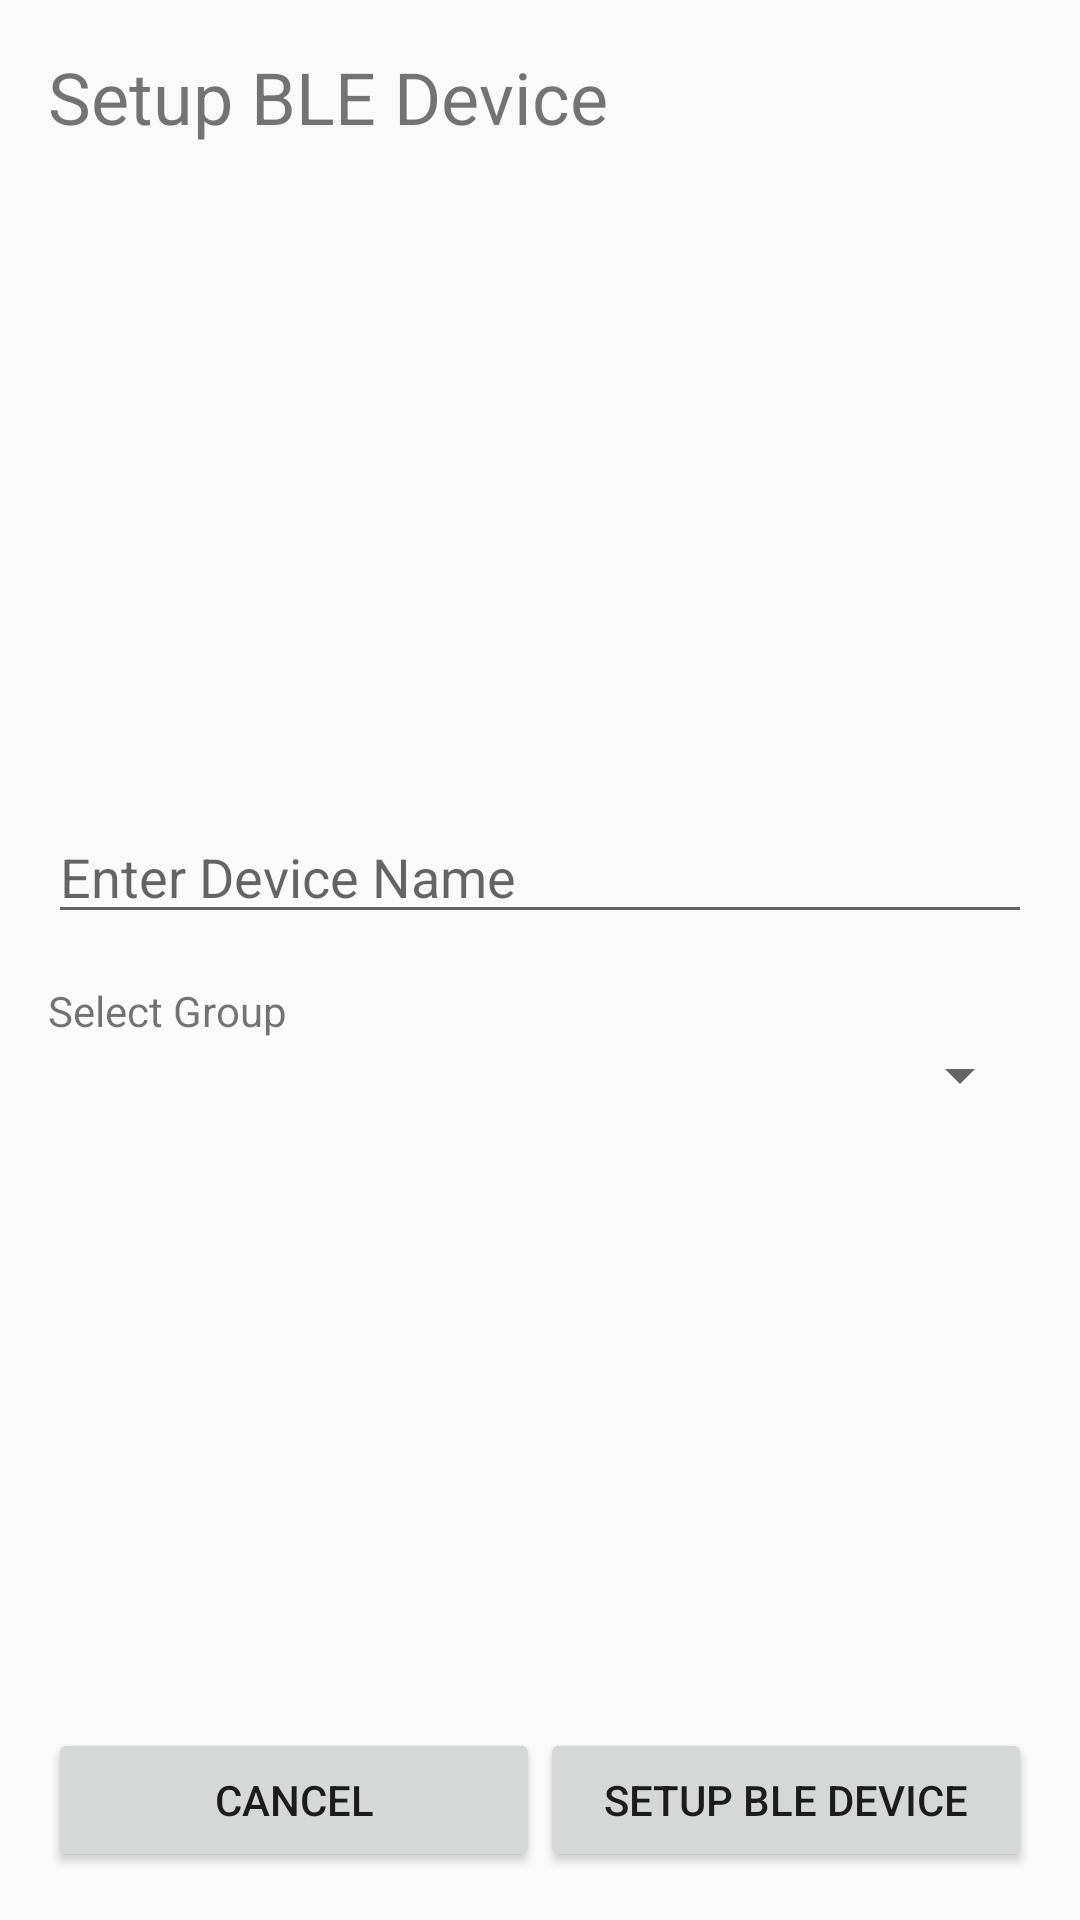

Here is an Android app screen rendered from its layout file. Give the layout XML and the strings, colors and styles it references.
<!-- AndroidManifest.xml: application theme Theme.RogoClone -->
<!-- res/layout/fragment_setupble.xml -->
<?xml version="1.0" encoding="utf-8"?>
<LinearLayout xmlns:android="http://schemas.android.com/apk/res/android"
    android:orientation="vertical"
    android:layout_width="match_parent"
    android:layout_height="match_parent"
    android:padding="16dp" >

    <TextView
        android:layout_width="match_parent"
        android:layout_height="wrap_content"
        android:text="Setup BLE Device"
        android:textSize="24sp"
        android:layout_marginBottom="16dp" />

    <Space
        android:layout_width="match_parent"
        android:layout_height="0dp"
        android:layout_weight="1"/>

    <EditText
        android:layout_width="match_parent"
        android:layout_height="wrap_content"
        android:hint="Enter Device Name"
        android:id="@+id/device_name"
        android:inputType="text" />

    <TextView
        android:layout_width="match_parent"
        android:layout_height="wrap_content"
        android:text="Select Group"
        android:layout_marginTop="16dp" />

    <Spinner
        android:layout_width="match_parent"
        android:layout_height="wrap_content"
        android:id="@+id/select_group" />

    <Space
        android:layout_width="match_parent"
        android:layout_height="0dp"
        android:layout_weight="1"/>

    <LinearLayout
        android:layout_width="match_parent"
        android:layout_height="wrap_content"
        android:orientation="horizontal">

        <Button
            android:id="@+id/cancel_button"
            android:layout_width="match_parent"
            android:layout_height="wrap_content"
            android:layout_gravity="bottom"
            android:text="Cancel"
            android:layout_weight="1" />

        <Button
            android:id="@+id/setup_button"
            android:layout_width="match_parent"
            android:layout_height="wrap_content"
            android:layout_gravity="bottom"
            android:text="Setup BLE Device"
            android:layout_weight="1" />

    </LinearLayout>



</LinearLayout>
<!-- resources referenced by this layout -->
<resources>
  <style name="Theme.RogoClone" parent="android:Theme.Material.Light.NoActionBar" />
</resources>
